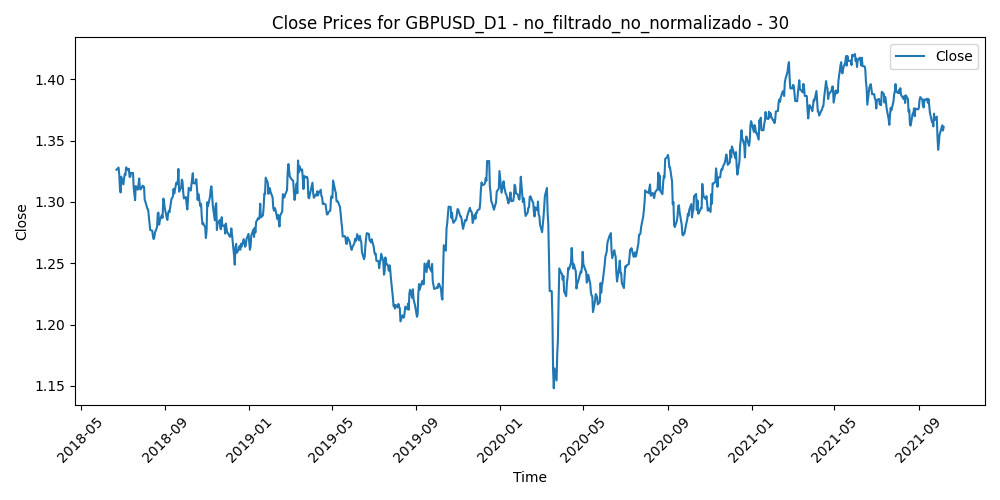

The table this chart was drawn from, first rows:
Time, Close, Volume, diferencia_media_30
2018-06-22, 1.326, 244760, 0.009145
2018-06-25, 1.328, 225883, 0.006439
2018-06-26, 1.322, 235504, 0.01129
2018-06-27, 1.311, 262636, 0.02092
2018-06-28, 1.308, 265201, 0.0231
2018-06-29, 1.321, 284428, 0.009377
2018-07-02, 1.314, 191691, 0.01474
2018-07-03, 1.319, 186196, 0.008945
2018-07-04, 1.323, 143281, 0.005039
2018-07-05, 1.322, 221853, 0.005291
2018-07-06, 1.328, 165242, -0.001038
2018-07-09, 1.326, 210099, 0.001242
2018-07-10, 1.327, 177889, -1.066666666660332e-05
2018-07-11, 1.32, 208217, 0.006381
2018-07-12, 1.32, 170981, 0.006076
2018-07-13, 1.324, 173516, 0.002443
2018-07-16, 1.324, 142345, 0.002341
2018-07-17, 1.312, 189762, 0.01343
2018-07-18, 1.307, 167921, 0.01698
2018-07-19, 1.301, 206916, 0.02107
2018-07-20, 1.313, 202497, 0.008598
2018-07-23, 1.31, 133340, 0.01068
2018-07-24, 1.314, 144298, 0.005556
2018-07-25, 1.319, 152163, 0.000109
2018-07-26, 1.311, 140627, 0.007859
2018-07-27, 1.31, 115205, 0.00798
2018-07-30, 1.313, 116419, 0.004522
2018-07-31, 1.312, 131628, 0.005264
2018-08-01, 1.312, 126954, 0.005008
2018-08-02, 1.302, 149892, 0.01504
2018-08-03, 1.3, 131539, 0.01561
2018-08-06, 1.294, 90049, 0.02039
2018-08-07, 1.294, 93483, 0.01995
2018-08-08, 1.288, 111908, 0.02466
2018-08-09, 1.282, 112333, 0.02974
2018-08-10, 1.277, 229713, 0.03358
2018-08-13, 1.277, 194359, 0.03286
2018-08-14, 1.272, 171414, 0.03594
2018-08-15, 1.27, 174991, 0.03634
2018-08-16, 1.271, 177501, 0.03322
2018-08-17, 1.275, 157334, 0.02754
2018-08-20, 1.28, 118214, 0.02154
2018-08-21, 1.29, 153418, 0.009442
2018-08-22, 1.291, 151617, 0.007532
2018-08-23, 1.281, 144211, 0.01609
2018-08-24, 1.285, 148762, 0.01141
2018-08-27, 1.289, 79807, 0.005797
2018-08-28, 1.287, 91658, 0.007281
2018-08-29, 1.303, 118777, -0.008556
2018-08-30, 1.301, 104961, -0.006907
2018-08-31, 1.296, 118822, -0.002063
2018-09-03, 1.287, 72816, 0.005717
2018-09-04, 1.285, 95400, 0.00659
2018-09-05, 1.291, 119142, 0.0003963
2018-09-06, 1.293, 108071, -0.002254
2018-09-07, 1.292, 126031, -0.001893
2018-09-10, 1.303, 88086, -0.0133
2018-09-11, 1.303, 103413, -0.01407
2018-09-12, 1.305, 99242, -0.01598
2018-09-13, 1.311, 102095, -0.0215
... 794 more rows
